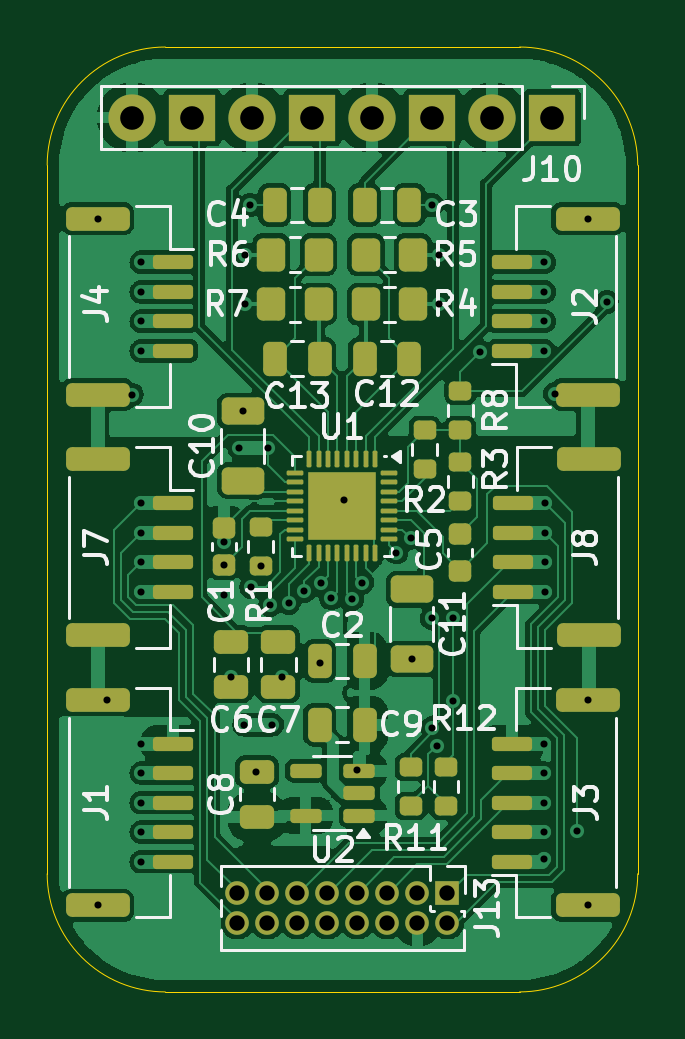
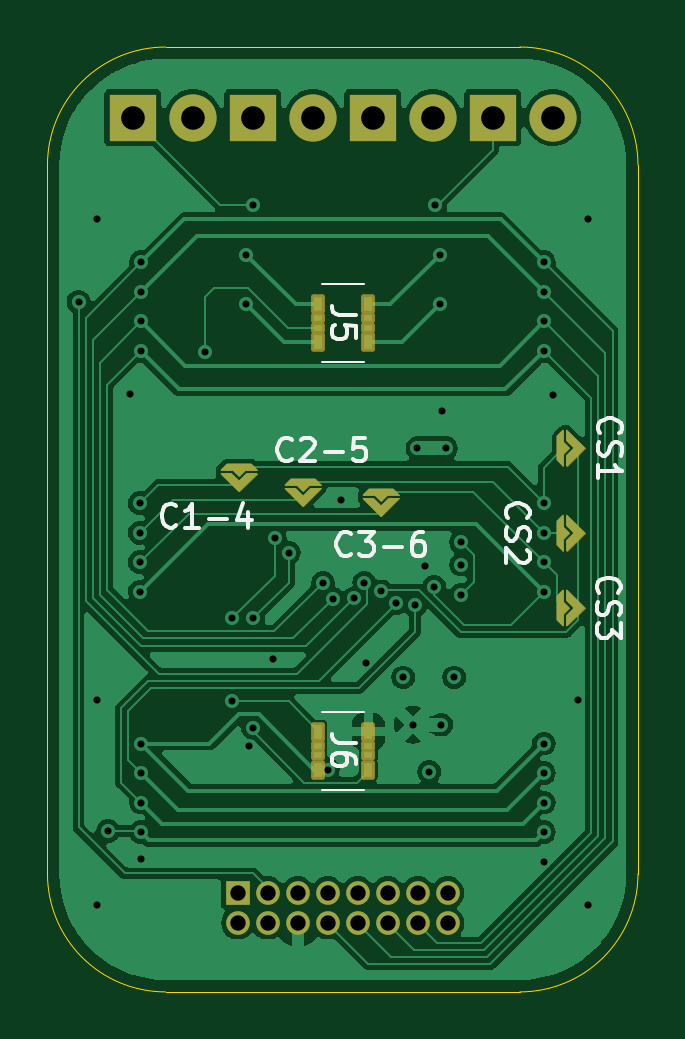
Circuit board: 11 layer files. Board 25.0 x 40.0 mm.
- bottom_copper: semg-B_Cu.gbl (62198 bytes)
- bottom_mask: semg-B_Mask.gbs (8123 bytes)
- paste: semg-B_Paste.gbp (943 bytes)
- bottom_silk: semg-B_Silkscreen.gbo (22341 bytes)
- outline: semg-Edge_Cuts.gm1 (1011 bytes)
- top_copper: semg-F_Cu.gtl (120729 bytes)
- top_mask: semg-F_Mask.gts (6812 bytes)
- paste: semg-F_Paste.gtp (6218 bytes)
- top_silk: semg-F_Silkscreen.gto (51012 bytes)
- drill: semg-NPTH.drl (269 bytes)
- drill: semg-PTH.drl (1888 bytes)

=== bottom_copper: semg-B_Cu.gbl (62198 bytes, source omitted) ===
=== bottom_mask: semg-B_Mask.gbs (8123 bytes, source omitted) ===
=== paste: semg-B_Paste.gbp ===
G04 #@! TF.GenerationSoftware,KiCad,Pcbnew,8.0.1*
G04 #@! TF.CreationDate,2024-09-18T22:43:32-06:00*
G04 #@! TF.ProjectId,semg,73656d67-2e6b-4696-9361-645f70636258,rev?*
G04 #@! TF.SameCoordinates,Original*
G04 #@! TF.FileFunction,Paste,Bot*
G04 #@! TF.FilePolarity,Positive*
%FSLAX46Y46*%
G04 Gerber Fmt 4.6, Leading zero omitted, Abs format (unit mm)*
G04 Created by KiCad (PCBNEW 8.0.1) date 2024-09-18 22:43:32*
%MOMM*%
%LPD*%
G01*
G04 APERTURE LIST*
%ADD10R,0.380000X0.620000*%
%ADD11R,0.380000X0.240000*%
G04 APERTURE END LIST*
D10*
X65280000Y-44650000D03*
X67420000Y-44650000D03*
X65280000Y-43050000D03*
X67420000Y-43050000D03*
D11*
X65280000Y-44050000D03*
X67420000Y-44050000D03*
X65280000Y-43650000D03*
X67420000Y-43650000D03*
D10*
X65280000Y-26550000D03*
X67420000Y-26550000D03*
X65280000Y-24950000D03*
X67420000Y-24950000D03*
D11*
X65280000Y-25950000D03*
X67420000Y-25950000D03*
X65280000Y-25550000D03*
X67420000Y-25550000D03*
M02*

=== bottom_silk: semg-B_Silkscreen.gbo (22341 bytes, source omitted) ===
=== outline: semg-Edge_Cuts.gm1 ===
G04 #@! TF.GenerationSoftware,KiCad,Pcbnew,8.0.1*
G04 #@! TF.CreationDate,2024-09-18T22:43:32-06:00*
G04 #@! TF.ProjectId,semg,73656d67-2e6b-4696-9361-645f70636258,rev?*
G04 #@! TF.SameCoordinates,Original*
G04 #@! TF.FileFunction,Profile,NP*
%FSLAX46Y46*%
G04 Gerber Fmt 4.6, Leading zero omitted, Abs format (unit mm)*
G04 Created by KiCad (PCBNEW 8.0.1) date 2024-09-18 22:43:32*
%MOMM*%
%LPD*%
G01*
G04 APERTURE LIST*
G04 #@! TA.AperFunction,Profile*
%ADD10C,0.050000*%
G04 #@! TD*
G04 APERTURE END LIST*
D10*
X53864466Y-19064466D02*
G75*
G02*
X58864466Y-14064466I5000034J-34D01*
G01*
X73864466Y-14064466D02*
G75*
G02*
X78864534Y-19064466I34J-5000034D01*
G01*
X73864466Y-14064466D02*
X58864466Y-14064466D01*
X58864466Y-54064466D02*
G75*
G02*
X53864534Y-49064466I34J4999966D01*
G01*
X78864466Y-49064466D02*
X78864466Y-19064466D01*
X78864466Y-49064466D02*
G75*
G02*
X73864466Y-54064466I-4999966J-34D01*
G01*
X58864466Y-54064466D02*
X73864466Y-54064466D01*
X53864466Y-19064466D02*
X53864466Y-49064466D01*
M02*

=== top_copper: semg-F_Cu.gtl (120729 bytes, source omitted) ===
=== top_mask: semg-F_Mask.gts (6812 bytes, source omitted) ===
=== paste: semg-F_Paste.gtp ===
G04 #@! TF.GenerationSoftware,KiCad,Pcbnew,8.0.1*
G04 #@! TF.CreationDate,2024-09-18T22:43:32-06:00*
G04 #@! TF.ProjectId,semg,73656d67-2e6b-4696-9361-645f70636258,rev?*
G04 #@! TF.SameCoordinates,Original*
G04 #@! TF.FileFunction,Paste,Top*
G04 #@! TF.FilePolarity,Positive*
%FSLAX46Y46*%
G04 Gerber Fmt 4.6, Leading zero omitted, Abs format (unit mm)*
G04 Created by KiCad (PCBNEW 8.0.1) date 2024-09-18 22:43:32*
%MOMM*%
%LPD*%
G01*
G04 APERTURE LIST*
G04 Aperture macros list*
%AMRoundRect*
0 Rectangle with rounded corners*
0 $1 Rounding radius*
0 $2 $3 $4 $5 $6 $7 $8 $9 X,Y pos of 4 corners*
0 Add a 4 corners polygon primitive as box body*
4,1,4,$2,$3,$4,$5,$6,$7,$8,$9,$2,$3,0*
0 Add four circle primitives for the rounded corners*
1,1,$1+$1,$2,$3*
1,1,$1+$1,$4,$5*
1,1,$1+$1,$6,$7*
1,1,$1+$1,$8,$9*
0 Add four rect primitives between the rounded corners*
20,1,$1+$1,$2,$3,$4,$5,0*
20,1,$1+$1,$4,$5,$6,$7,0*
20,1,$1+$1,$6,$7,$8,$9,0*
20,1,$1+$1,$8,$9,$2,$3,0*%
G04 Aperture macros list end*
%ADD10RoundRect,0.250000X-0.335000X0.335000X-0.335000X-0.335000X0.335000X-0.335000X0.335000X0.335000X0*%
%ADD11RoundRect,0.050000X-0.050000X0.300000X-0.050000X-0.300000X0.050000X-0.300000X0.050000X0.300000X0*%
%ADD12RoundRect,0.050000X-0.300000X0.050000X-0.300000X-0.050000X0.300000X-0.050000X0.300000X0.050000X0*%
%ADD13RoundRect,0.150000X-0.700000X0.150000X-0.700000X-0.150000X0.700000X-0.150000X0.700000X0.150000X0*%
%ADD14RoundRect,0.250000X-1.100000X0.250000X-1.100000X-0.250000X1.100000X-0.250000X1.100000X0.250000X0*%
%ADD15RoundRect,0.225000X0.250000X-0.225000X0.250000X0.225000X-0.250000X0.225000X-0.250000X-0.225000X0*%
%ADD16RoundRect,0.250000X-0.350000X-0.450000X0.350000X-0.450000X0.350000X0.450000X-0.350000X0.450000X0*%
%ADD17RoundRect,0.200000X-0.275000X0.200000X-0.275000X-0.200000X0.275000X-0.200000X0.275000X0.200000X0*%
%ADD18RoundRect,0.150000X0.512500X0.150000X-0.512500X0.150000X-0.512500X-0.150000X0.512500X-0.150000X0*%
%ADD19RoundRect,0.250000X-0.475000X0.250000X-0.475000X-0.250000X0.475000X-0.250000X0.475000X0.250000X0*%
%ADD20RoundRect,0.250000X-0.250000X-0.475000X0.250000X-0.475000X0.250000X0.475000X-0.250000X0.475000X0*%
%ADD21RoundRect,0.200000X0.275000X-0.200000X0.275000X0.200000X-0.275000X0.200000X-0.275000X-0.200000X0*%
%ADD22RoundRect,0.150000X0.700000X-0.150000X0.700000X0.150000X-0.700000X0.150000X-0.700000X-0.150000X0*%
%ADD23RoundRect,0.250000X1.100000X-0.250000X1.100000X0.250000X-1.100000X0.250000X-1.100000X-0.250000X0*%
%ADD24RoundRect,0.250000X0.250000X0.475000X-0.250000X0.475000X-0.250000X-0.475000X0.250000X-0.475000X0*%
%ADD25RoundRect,0.225000X-0.250000X0.225000X-0.250000X-0.225000X0.250000X-0.225000X0.250000X0.225000X0*%
%ADD26RoundRect,0.250000X-0.650000X0.325000X-0.650000X-0.325000X0.650000X-0.325000X0.650000X0.325000X0*%
%ADD27RoundRect,0.250000X0.350000X0.450000X-0.350000X0.450000X-0.350000X-0.450000X0.350000X-0.450000X0*%
%ADD28RoundRect,0.250000X0.650000X-0.325000X0.650000X0.325000X-0.650000X0.325000X-0.650000X-0.325000X0*%
G04 APERTURE END LIST*
D10*
X67075000Y-32772500D03*
X65625000Y-32772500D03*
X67075000Y-34222500D03*
X65625000Y-34222500D03*
D11*
X67750000Y-31497500D03*
X67350000Y-31497500D03*
X66950000Y-31497500D03*
X66550000Y-31497500D03*
X66150000Y-31497500D03*
X65750000Y-31497500D03*
X65350000Y-31497500D03*
X64950000Y-31497500D03*
D12*
X64350000Y-32097500D03*
X64350000Y-32497500D03*
X64350000Y-32897500D03*
X64350000Y-33297500D03*
X64350000Y-33697500D03*
X64350000Y-34097500D03*
X64350000Y-34497500D03*
X64350000Y-34897500D03*
D11*
X64950000Y-35497500D03*
X65350000Y-35497500D03*
X65750000Y-35497500D03*
X66150000Y-35497500D03*
X66550000Y-35497500D03*
X66950000Y-35497500D03*
X67350000Y-35497500D03*
X67750000Y-35497500D03*
D12*
X68350000Y-34897500D03*
X68350000Y-34497500D03*
X68350000Y-34097500D03*
X68350000Y-33697500D03*
X68350000Y-33297500D03*
X68350000Y-32897500D03*
X68350000Y-32497500D03*
X68350000Y-32097500D03*
D13*
X59200000Y-43550000D03*
X59200000Y-44800000D03*
X59200000Y-46050000D03*
X59200000Y-47300000D03*
X59200000Y-48550000D03*
D14*
X56000000Y-41700000D03*
X56000000Y-50400000D03*
D15*
X71350000Y-36225000D03*
X71350000Y-34675000D03*
D16*
X63350000Y-22850000D03*
X65350000Y-22850000D03*
D17*
X69850000Y-30275000D03*
X69850000Y-31925000D03*
D18*
X67075000Y-46600000D03*
X67075000Y-45650000D03*
X67075000Y-44700000D03*
X64800000Y-44700000D03*
X64800000Y-46600000D03*
D19*
X63650000Y-39250000D03*
X63650000Y-41150000D03*
D16*
X63350000Y-24950000D03*
X65350000Y-24950000D03*
D20*
X67300000Y-27250000D03*
X69200000Y-27250000D03*
D17*
X70750000Y-44550000D03*
X70750000Y-46200000D03*
D21*
X71350000Y-30275000D03*
X71350000Y-28625000D03*
D22*
X73550000Y-48550000D03*
X73550000Y-47300000D03*
X73550000Y-46050000D03*
X73550000Y-44800000D03*
X73550000Y-43550000D03*
D23*
X76750000Y-50400000D03*
X76750000Y-41700000D03*
D19*
X62750000Y-44750000D03*
X62750000Y-46650000D03*
D17*
X69250000Y-44550000D03*
X69250000Y-46200000D03*
D22*
X73550000Y-26925000D03*
X73550000Y-25675000D03*
X73550000Y-24425000D03*
X73550000Y-23175000D03*
D23*
X76750000Y-28775000D03*
X76750000Y-21325000D03*
D20*
X63500000Y-27250000D03*
X65400000Y-27250000D03*
D13*
X59200000Y-33375000D03*
X59200000Y-34625000D03*
X59200000Y-35875000D03*
X59200000Y-37125000D03*
D14*
X56000000Y-31525000D03*
X56000000Y-38975000D03*
D24*
X65400000Y-20750000D03*
X63500000Y-20750000D03*
X69200000Y-20750000D03*
X67300000Y-20750000D03*
D25*
X61350000Y-34425000D03*
X61350000Y-35975000D03*
D19*
X61650000Y-39250000D03*
X61650000Y-41150000D03*
D20*
X65400000Y-42750000D03*
X67300000Y-42750000D03*
D26*
X69300000Y-37025000D03*
X69300000Y-39975000D03*
D13*
X59200000Y-23175000D03*
X59200000Y-24425000D03*
X59200000Y-25675000D03*
X59200000Y-26925000D03*
D14*
X56000000Y-21325000D03*
X56000000Y-28775000D03*
D27*
X69350000Y-24950000D03*
X67350000Y-24950000D03*
D22*
X73600000Y-37125000D03*
X73600000Y-35875000D03*
X73600000Y-34625000D03*
X73600000Y-33375000D03*
D23*
X76800000Y-38975000D03*
X76800000Y-31525000D03*
D17*
X71350000Y-31625000D03*
X71350000Y-33275000D03*
X62900000Y-34375000D03*
X62900000Y-36025000D03*
D24*
X67300000Y-40050000D03*
X65400000Y-40050000D03*
D27*
X69350000Y-22850000D03*
X67350000Y-22850000D03*
D28*
X62150000Y-32425000D03*
X62150000Y-29475000D03*
M02*

=== top_silk: semg-F_Silkscreen.gto (51012 bytes, source omitted) ===
=== drill: semg-NPTH.drl ===
M48
; DRILL file {KiCad 8.0.1} date 2024-09-18T22:43:36-0600
; FORMAT={-:-/ absolute / metric / decimal}
; #@! TF.CreationDate,2024-09-18T22:43:36-06:00
; #@! TF.GenerationSoftware,Kicad,Pcbnew,8.0.1
; #@! TF.FileFunction,NonPlated,1,4,NPTH
FMAT,2
METRIC
%
G90
G05
M30

=== drill: semg-PTH.drl ===
M48
; DRILL file {KiCad 8.0.1} date 2024-09-18T22:43:36-0600
; FORMAT={-:-/ absolute / metric / decimal}
; #@! TF.CreationDate,2024-09-18T22:43:36-06:00
; #@! TF.GenerationSoftware,Kicad,Pcbnew,8.0.1
; #@! TF.FileFunction,Plated,1,4,PTH
FMAT,2
METRIC
; #@! TA.AperFunction,Plated,PTH,ViaDrill
T1C0.300
; #@! TA.AperFunction,Plated,PTH,ComponentDrill
T2C0.300
; #@! TA.AperFunction,Plated,PTH,ComponentDrill
T3C0.650
; #@! TA.AperFunction,Plated,PTH,ComponentDrill
T4C1.000
%
G90
G05
T1
X56.0Y-21.325
X56.0Y-50.4
X56.393Y-41.7
X57.45Y-28.775
X57.85Y-23.175
X57.85Y-24.425
X57.85Y-25.675
X57.85Y-26.925
X57.85Y-33.375
X57.85Y-34.625
X57.85Y-35.875
X57.85Y-37.125
X57.85Y-43.55
X57.85Y-44.8
X57.85Y-46.05
X57.85Y-47.3
X57.85Y-48.55
X61.35Y-35.025
X61.35Y-35.975
X61.35Y-37.25
X61.65Y-40.75
X62.15Y-29.475
X62.25Y-22.85
X62.25Y-24.95
X62.45Y-20.75
X62.492Y-36.912
X62.7Y-44.75
X62.9Y-36.05
X63.302Y-37.7
X63.8Y-40.75
X64.1Y-37.6
X64.739Y-37.107
X65.4Y-40.13
X65.45Y-36.74
X65.889Y-37.409
X66.45Y-33.25
X66.789Y-37.426
X67.0Y-44.65
X67.2Y-36.74
X68.65Y-35.465
X69.25Y-34.85
X69.3Y-39.975
X70.15Y-20.75
X70.15Y-38.25
X70.173Y-42.881
X70.347Y-43.662
X70.45Y-22.85
X70.45Y-24.95
X71.05Y-38.25
X71.05Y-41.75
X72.2Y-26.96
X74.9Y-23.175
X74.9Y-24.425
X74.9Y-25.675
X74.9Y-26.925
X74.9Y-43.55
X74.9Y-44.8
X74.9Y-46.05
X74.9Y-47.3
X74.9Y-48.45
X74.95Y-33.375
X74.95Y-34.625
X74.95Y-35.875
X74.95Y-37.125
X75.35Y-28.75
X76.3Y-47.25
X76.75Y-21.325
X76.75Y-41.7
X76.75Y-50.4
X77.55Y-24.85
T2
X62.0Y-31.05
X62.2Y-42.75
X63.2Y-31.05
X63.4Y-42.75
T3
X61.92Y-49.875
X61.92Y-51.145
X63.19Y-49.875
X63.19Y-51.145
X64.46Y-49.875
X64.46Y-51.145
X65.73Y-49.875
X65.73Y-51.145
X67.0Y-49.875
X67.0Y-51.145
X68.27Y-49.875
X68.27Y-51.145
X69.54Y-49.875
X69.54Y-51.145
X70.81Y-49.875
X70.81Y-51.145
T4
X57.47Y-17.05
X60.01Y-17.05
X62.55Y-17.05
X65.09Y-17.05
X67.63Y-17.05
X70.17Y-17.05
X72.71Y-17.05
X75.25Y-17.05
M30

